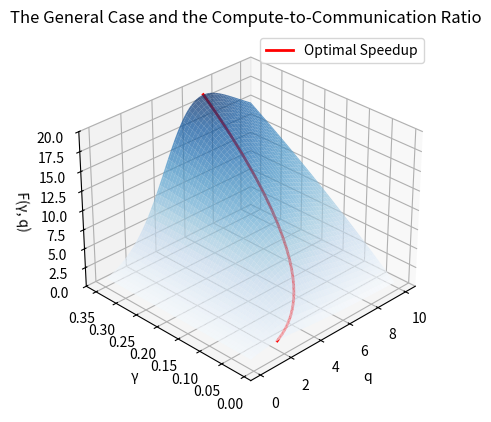

The script that saved this image:
import numpy as np
import matplotlib.pyplot as plt
from mpl_toolkits.mplot3d import Axes3D
from typing import Optional


def speedup(gamma: np.ndarray, q: np.ndarray, k: int) -> np.ndarray:
    return (gamma * (2**k - 1)) / (2 * q + gamma * (2 ** (k - q) - 1 + q))


k: int = 10
n: int = 2**k

q_values: np.ndarray = np.linspace(0.1, 10, 100)
gamma_values: np.ndarray = np.linspace(0.01, 0.35, 100)
Q, G = np.meshgrid(q_values, gamma_values)
S: np.ndarray = speedup(G, Q, k)

fig: plt.Figure = plt.figure()
ax: Axes3D = fig.add_subplot(111, projection="3d")
surface = ax.plot_surface(Q, G, S, cmap="Blues", edgecolor="none", alpha=0.7)

optimal_gamma: np.ndarray = np.linspace(0.01, 0.35, 100)
optimal_q: np.ndarray = np.log2((optimal_gamma * np.log(2) * n) / (2 + optimal_gamma))
optimal_speedup: np.ndarray = speedup(optimal_gamma, optimal_q, k)

ax.plot(
    optimal_q,
    optimal_gamma,
    optimal_speedup,
    color="red",
    label="Optimal Speedup",
    linewidth=2,
)

ax.set_xlabel("q")
ax.set_ylabel("γ")
ax.set_zlabel("F(γ, q)")
ax.set_title("The General Case and the Compute-to-Communication Ratio")
ax.view_init(elev=30, azim=225)  # Adjust angles as needed
ax.set_zlim(0, 20)
plt.legend()
plt.savefig("lab1.png")
